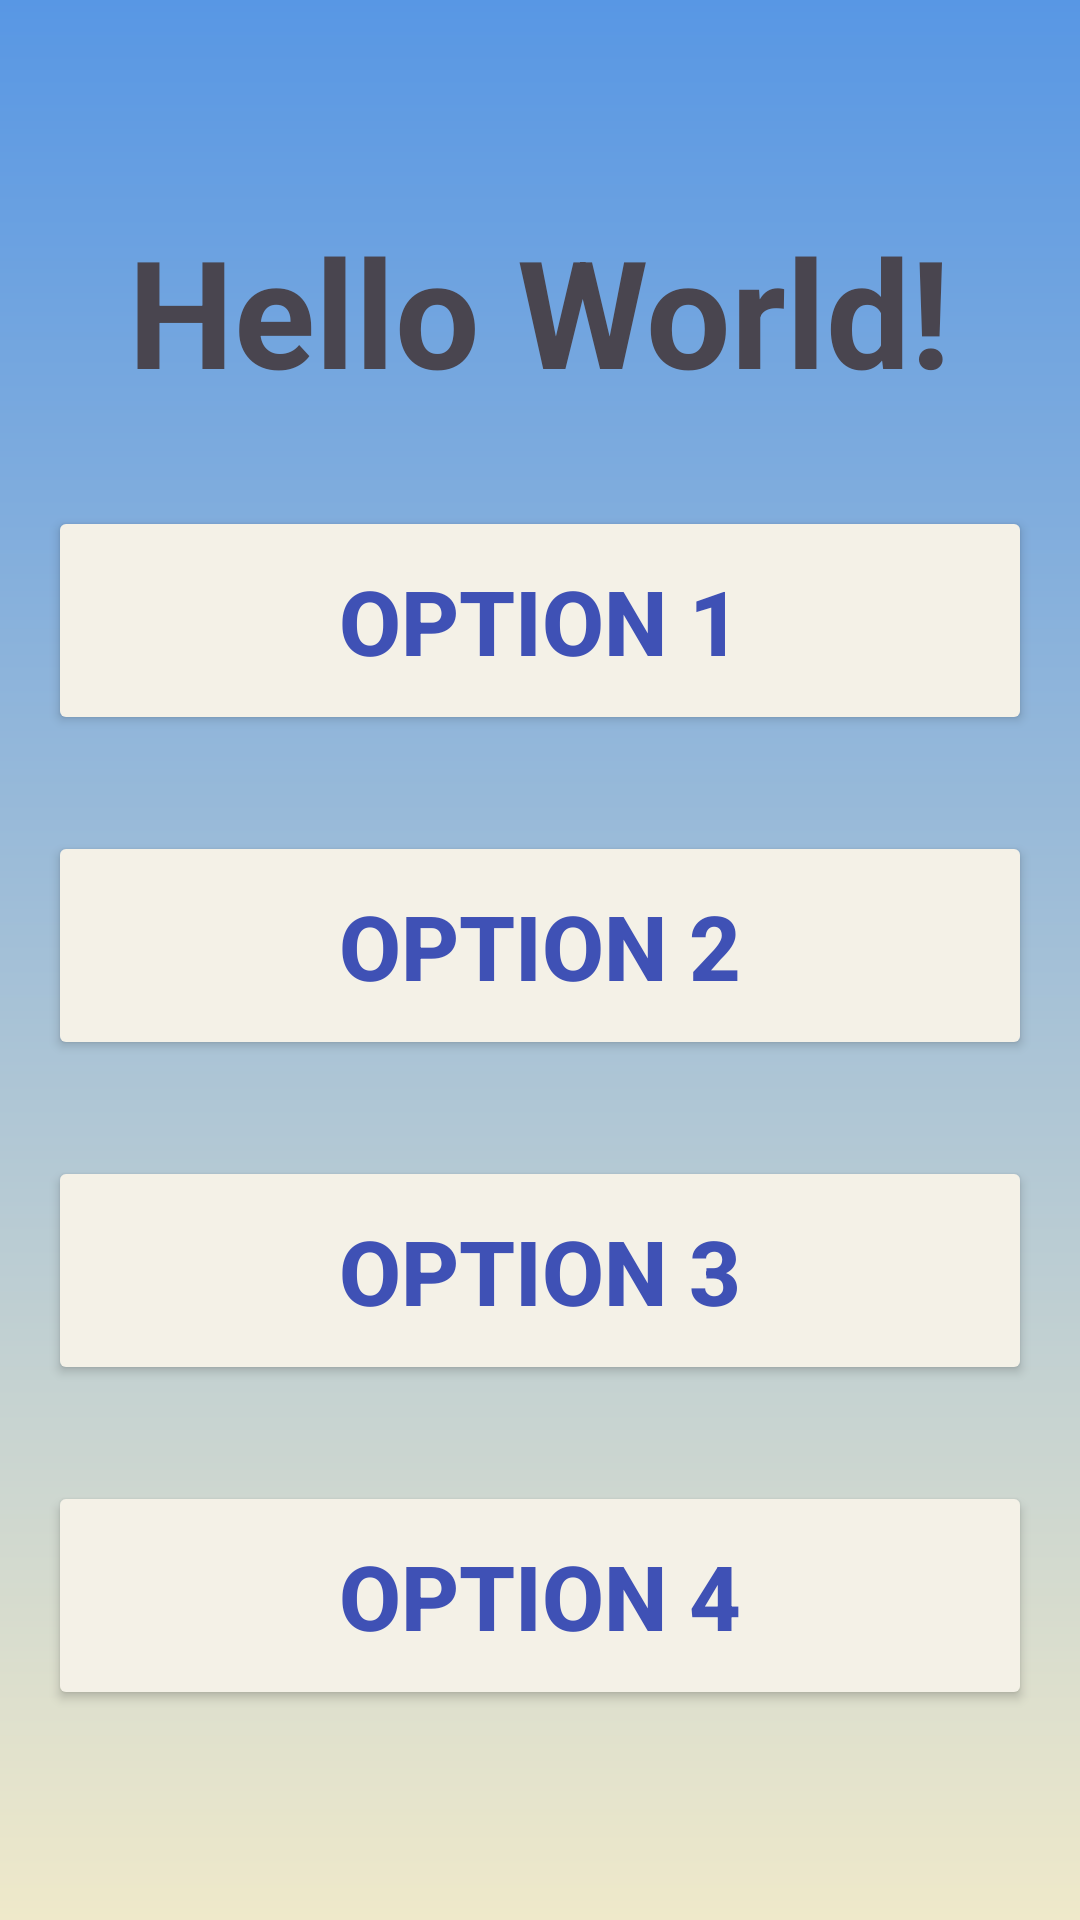

This screen was rendered from an Android layout file. Write that file and the resources it references.
<!-- AndroidManifest.xml: application theme Theme.AndroidApplicationProject -->
<!-- res/layout/activity_quiz.xml -->
<?xml version="1.0" encoding="utf-8"?>
<RelativeLayout
    xmlns:android="http://schemas.android.com/apk/res/android"
    xmlns:app="http://schemas.android.com/apk/res-auto"
    xmlns:tools="http://schemas.android.com/tools"
    android:id="@+id/quiz_view"
    android:layout_width="match_parent"
    android:layout_height="match_parent"
    android:background="@drawable/login_bg"
    android:gravity="center"
    android:padding="16dp"
    tools:context=".SignUpActivity">

    <LinearLayout
        android:layout_width="match_parent"
        android:layout_height="wrap_content"
        android:gravity="center"
        android:orientation="vertical">

        <TextView
            android:id="@+id/txtTimer"
            android:layout_width="wrap_content"
            android:layout_height="wrap_content"
            android:textSize="50sp"
            android:textStyle="bold"
            android:text="Hello World!"
            app:layout_constraintBottom_toBottomOf="parent"
            app:layout_constraintLeft_toLeftOf="parent"
            app:layout_constraintRight_toRightOf="parent"
            app:layout_constraintTop_toTopOf="parent" />

        <Button
            android:id="@+id/opt1_btn"
            android:layout_width="match_parent"
            android:layout_height="wrap_content"
            android:layout_marginTop="32dp"
            android:textSize="30sp"
            android:textStyle="bold"
            android:text="Option 1"
            android:backgroundTint="#F4F1E7"
            android:textColor="#3F51B5"
            android:padding="18dp" />
        <Button
            android:id="@+id/opt2_btn"
            android:layout_width="match_parent"
            android:layout_height="wrap_content"
            android:layout_marginTop="32dp"
            android:textSize="30sp"
            android:textStyle="bold"
            android:text="Option 2"
            android:backgroundTint="#F4F1E7"
            android:textColor="#3F51B5"
            android:padding="18dp" />
        <Button
            android:id="@+id/opt3_btn"
            android:layout_width="match_parent"
            android:layout_height="wrap_content"
            android:layout_marginTop="32dp"
            android:textSize="30sp"
            android:textStyle="bold"
            android:text="Option 3"
            android:backgroundTint="#F4F1E7"
            android:textColor="#3F51B5"
            android:padding="18dp" />
        <Button
            android:id="@+id/opt4_btn"
            android:layout_width="match_parent"
            android:layout_height="wrap_content"
            android:layout_marginTop="32dp"
            android:textSize="30sp"
            android:textStyle="bold"
            android:text="Option 4"
            android:backgroundTint="#F4F1E7"
            android:textColor="#3F51B5"
            android:padding="18dp" />


    </LinearLayout>

</RelativeLayout>
<!-- resources referenced by this layout -->
<resources>
  <!-- drawable login_bg (drawable) -->
  <?xml version="1.0" encoding="utf-8"?>
  <shape xmlns:android="http://schemas.android.com/apk/res/android">
  
      <gradient
          android:type="linear"
          android:angle="100"
          android:startColor="#5897E4"
          android:endColor="#EFE9CA" />
  
  </shape>
  <style name="Theme.AndroidApplicationProject" parent="Base.Theme.AndroidApplicationProject" />
  <style name="Base.Theme.AndroidApplicationProject" parent="Theme.Material3.DayNight.NoActionBar">
          
          
      </style>
</resources>
